3-way image classification set "lego-image-classification" from GitHub (tvuylsteke/lego-image-classification); label vocabulary: no brick, brick 2x4, brick 1x2.

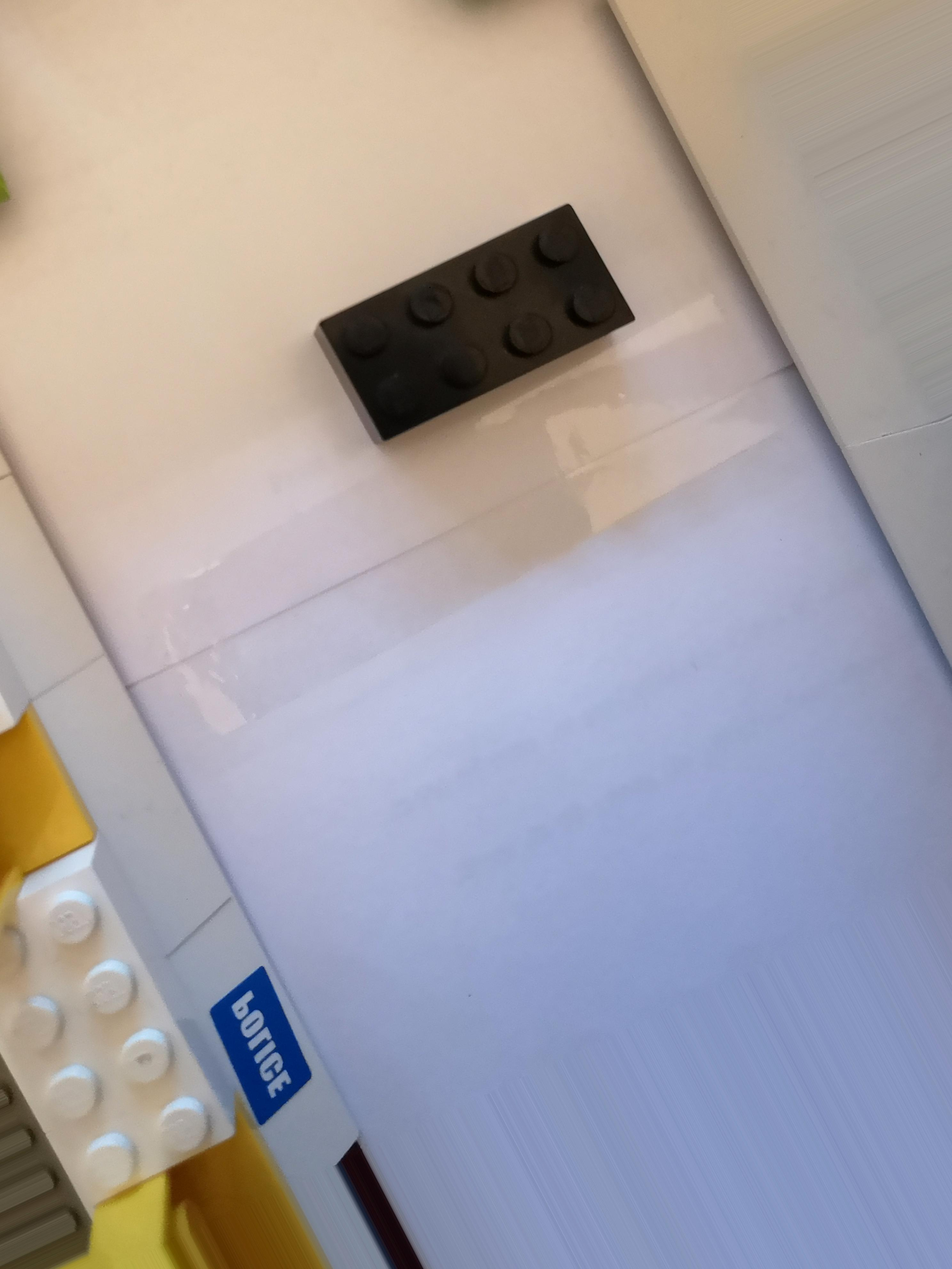
Label: brick 2x4

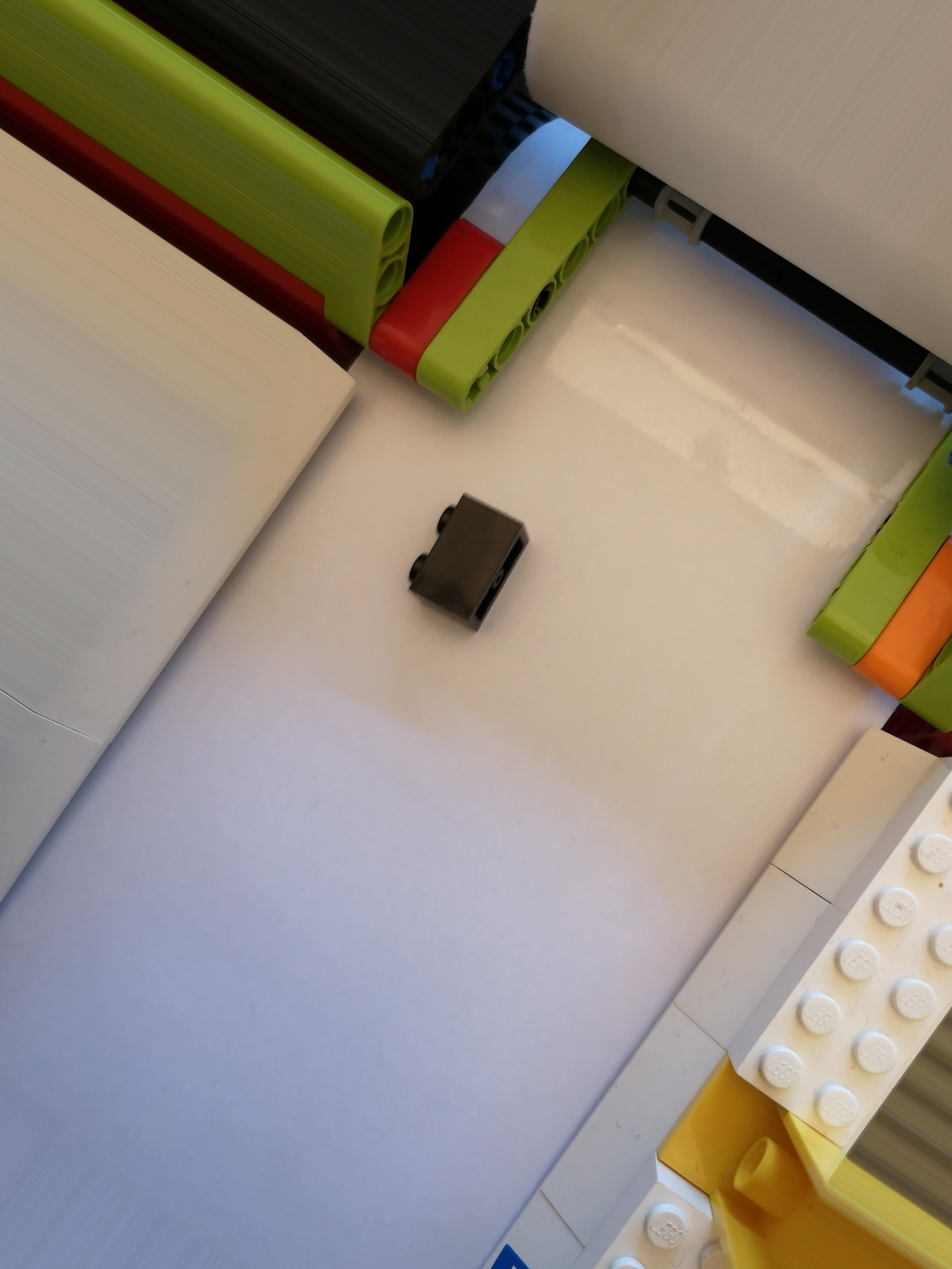
Label: brick 1x2

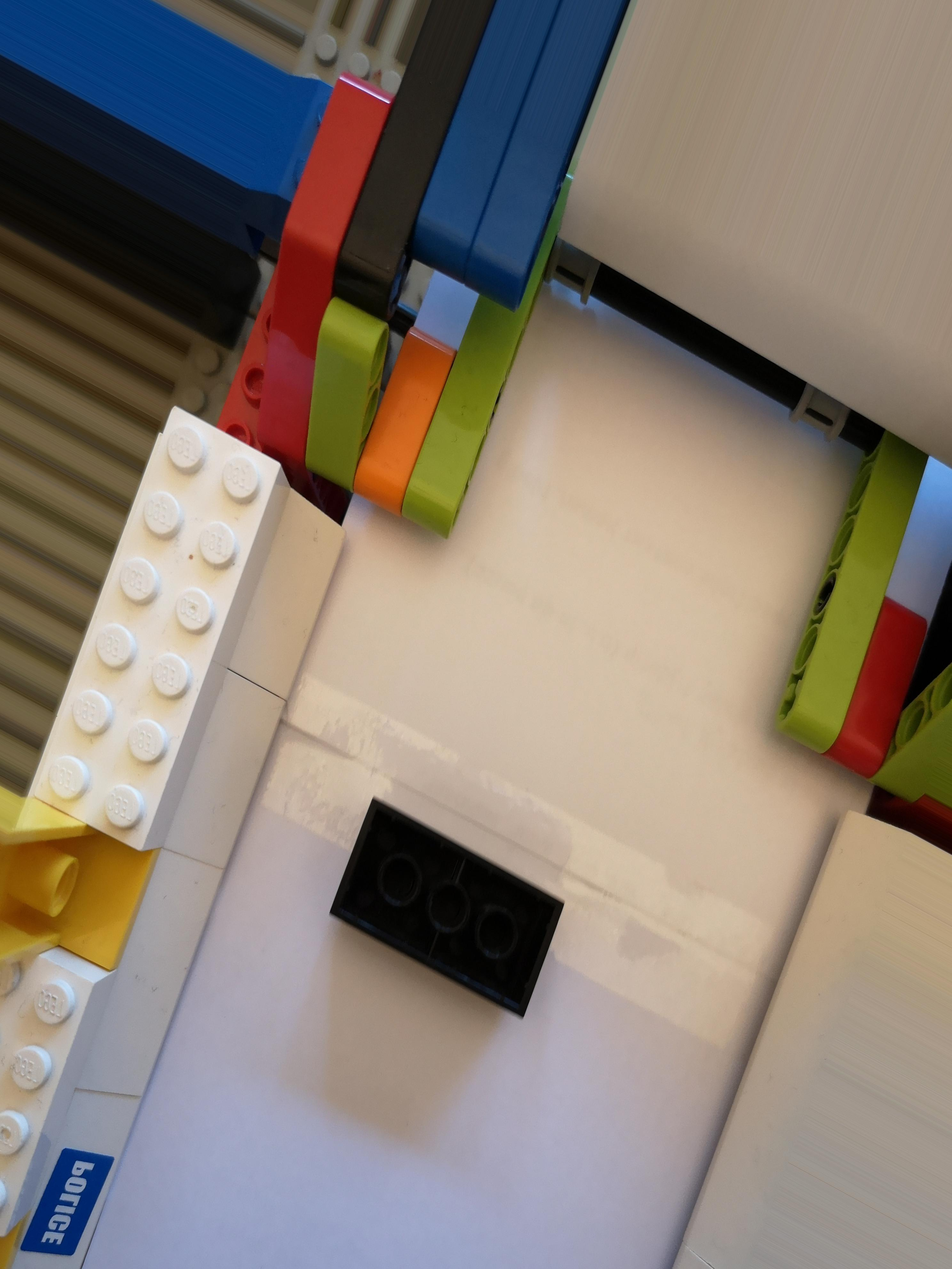
Label: brick 2x4

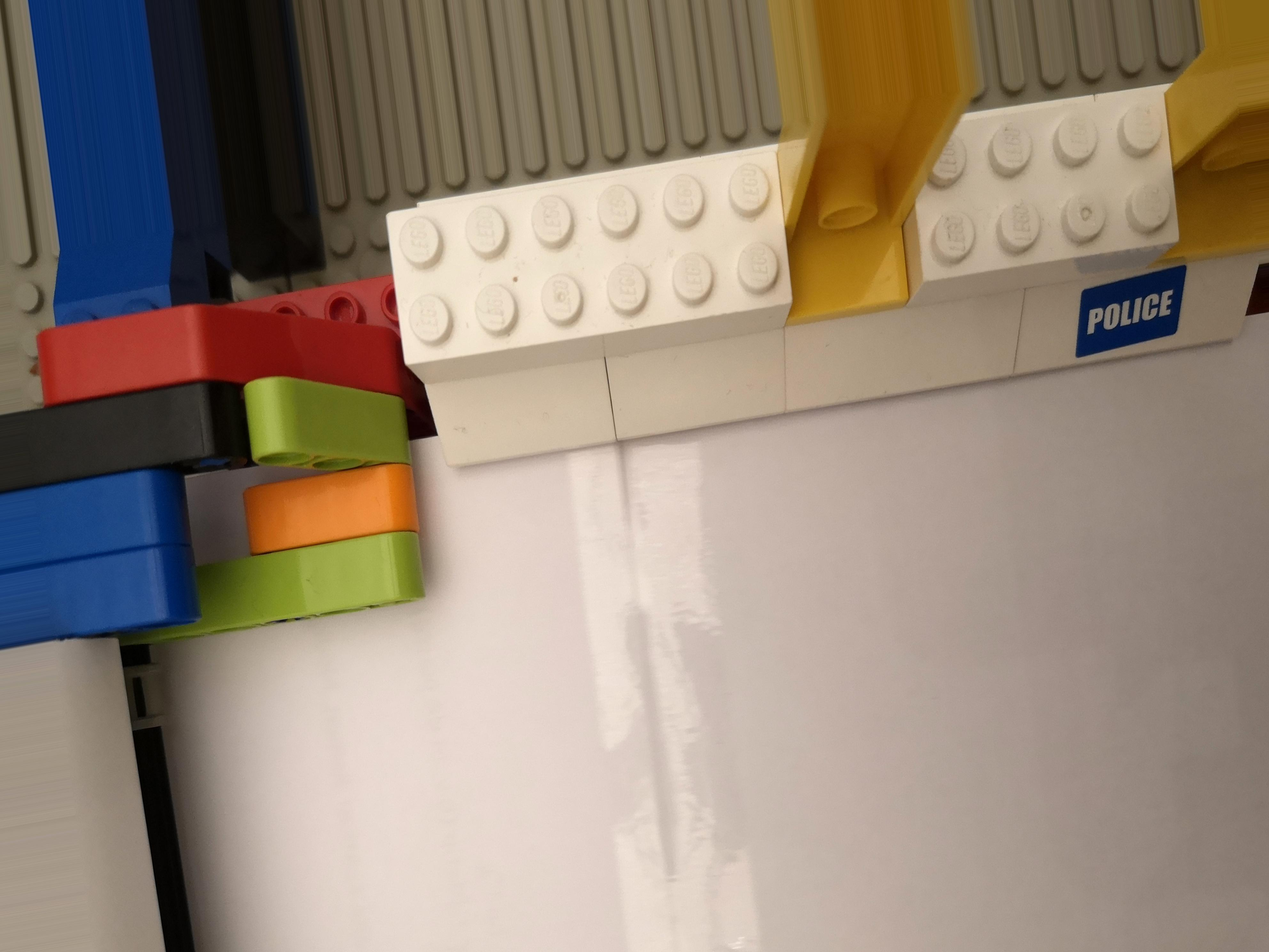
Label: no brick

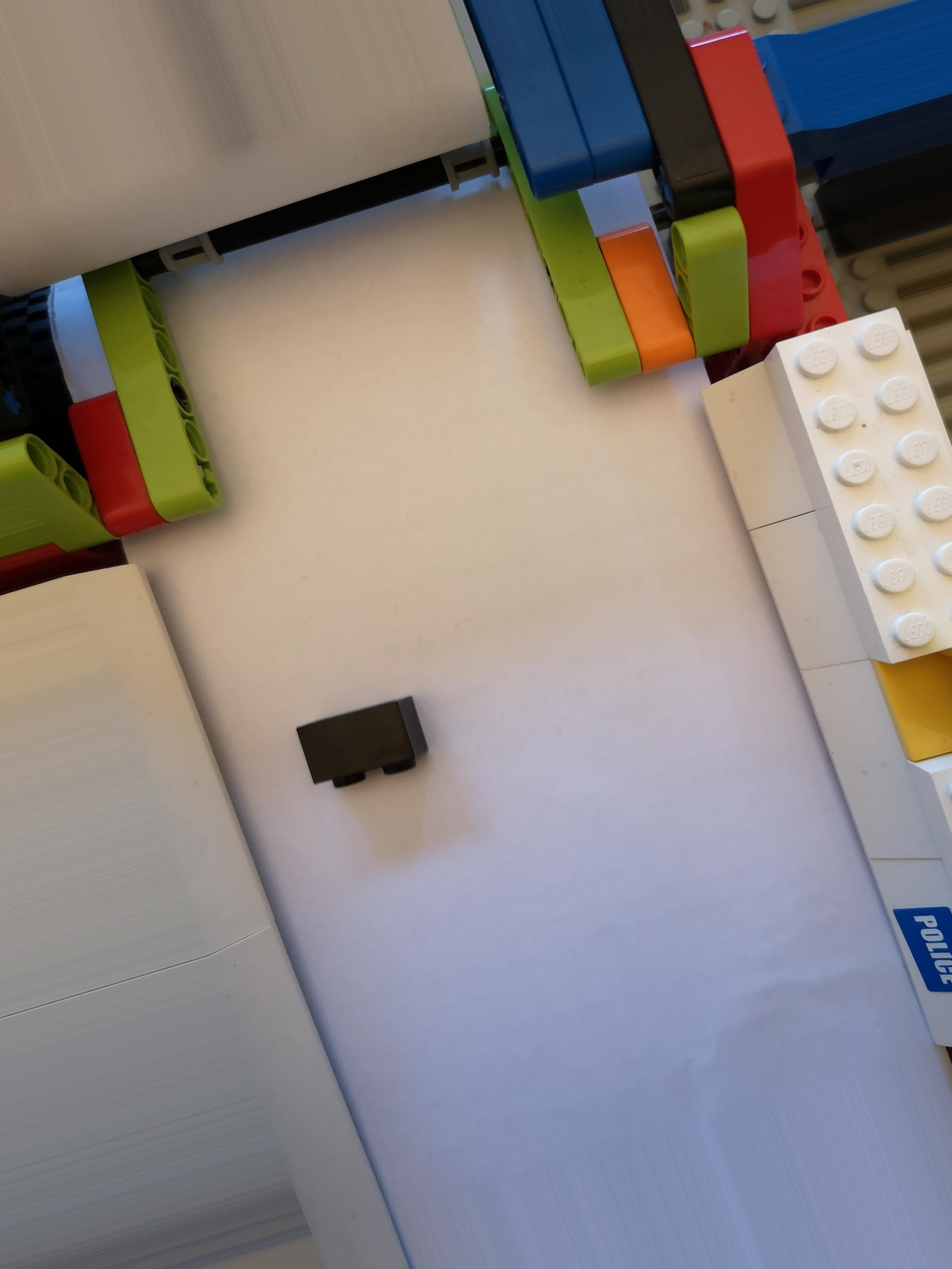
Label: brick 1x2

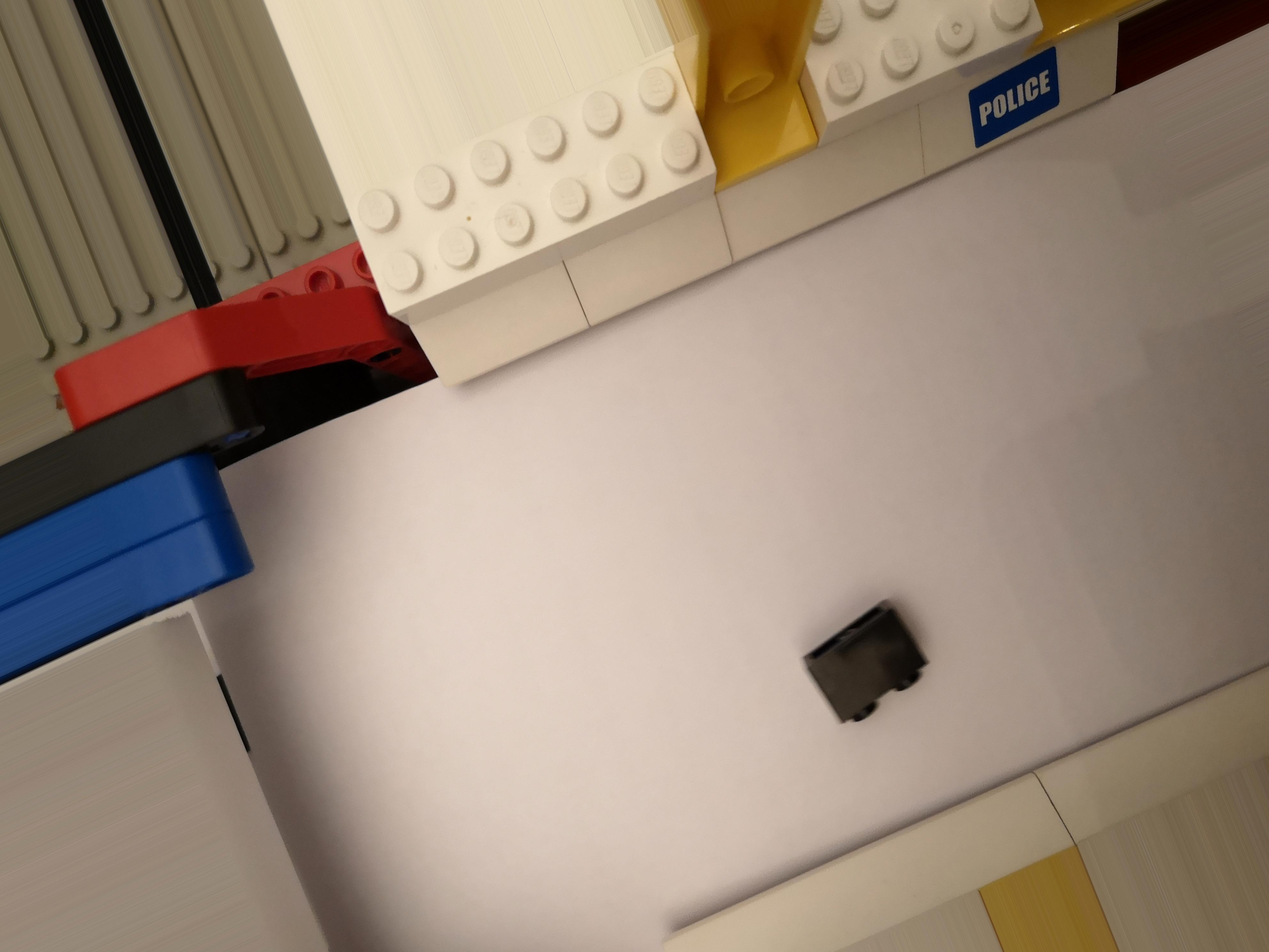
Label: brick 1x2
